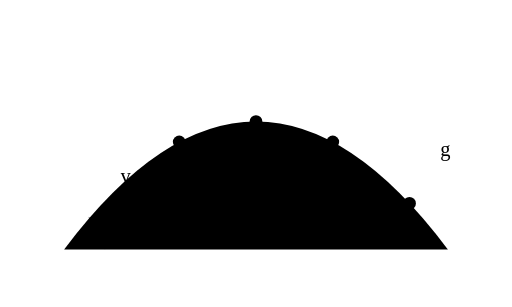
t = 0.00 s
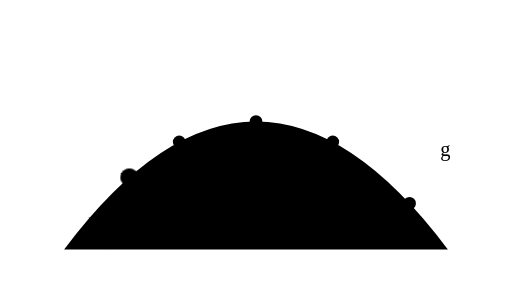
t = 0.85 s
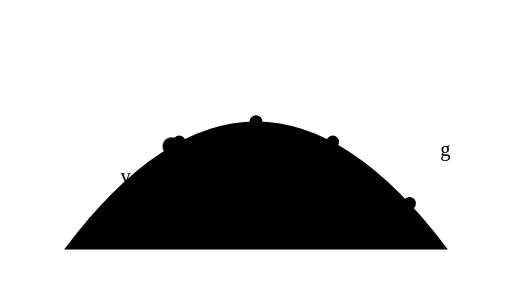
t = 1.40 s
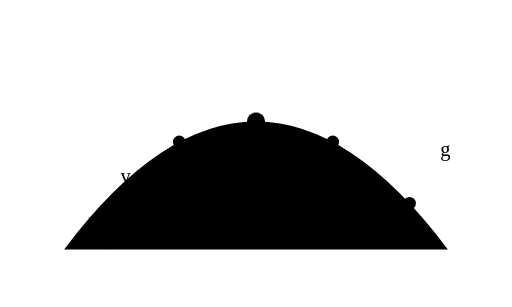
t = 2.50 s
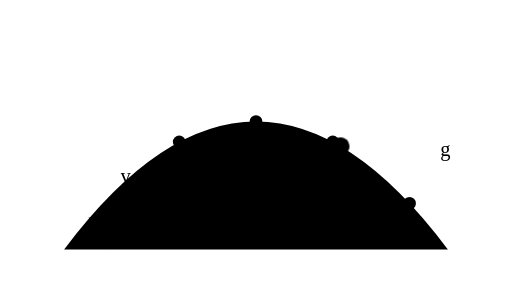
t = 3.60 s
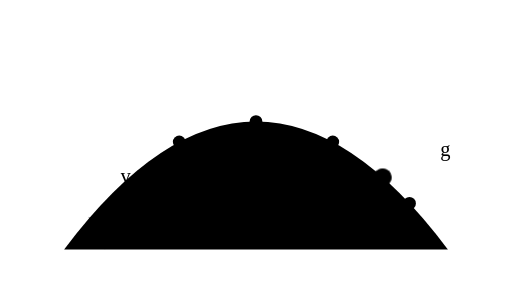
t = 4.15 s

The animated SVG that drew these frames (rendered in a browser with its animation timeline set to each time). Animation: 2 CSS @keyframes rules; one cycle of 5.00 s, repeats indefinitely.

<svg xmlns="http://www.w3.org/2000/svg" viewBox="0 0 400 240" data-id="physics--projectile-motion" data-discipline="physics" data-tags="projectile,parabola,gravity,trajectory,kinematics,launch-angle">
<title>Projectile motion</title>
<desc>A ball launched at an angle traces a parabola: steady sideways drift, gravity bending the vertical speed. Faint copies mark equal time steps.</desc>
<style>
.a-px{animation:a-px 5s linear infinite}
@keyframes a-px{0%{transform:translateX(0);opacity:0}6%{opacity:1}94%{opacity:1}100%{transform:translateX(300px);opacity:0}}
.a-py{animation:a-py 5s infinite}
@keyframes a-py{0%{transform:translateY(0);animation-timing-function:cubic-bezier(.5,1,.89,1)}50%{transform:translateY(-100px);animation-timing-function:cubic-bezier(.11,0,.5,0)}100%{transform:translateY(0)}}
</style>
<path class="f" d="M30,195 H370"/>
<path class="k q" d="M50,195 Q200,-5 350,195"/>
<path class="k f" d="M200,95 V195"/>
<circle class="f" cx="140" cy="111" r="5"/>
<circle class="f" cx="200" cy="95" r="5"/>
<circle class="f" cx="260" cy="111" r="5"/>
<circle class="f" cx="320" cy="159" r="5"/>
<path class="s" d="M50,195 L86,147 M78.9,150.6 L86,147 M84.5,154.9 L86,147"/>
<path class="f" d="M82,195 A32,32 0 0 0 69,169.4"/>
<path class="f" d="M366,96 L366,140 M368.6,134.6 L366,140 M363.4,134.6 L366,140"/>
<g class="a-px"><g class="a-py">
<circle class="w" cx="50" cy="195" r="7"/>
<circle class="s" cx="50" cy="195" r="7"/>
</g></g>
<text class="t" x="94" y="184">θ</text>
<text class="t" x="94" y="143">v₀</text>
<text class="t" x="352" y="122" text-anchor="end">g</text>
</svg>
